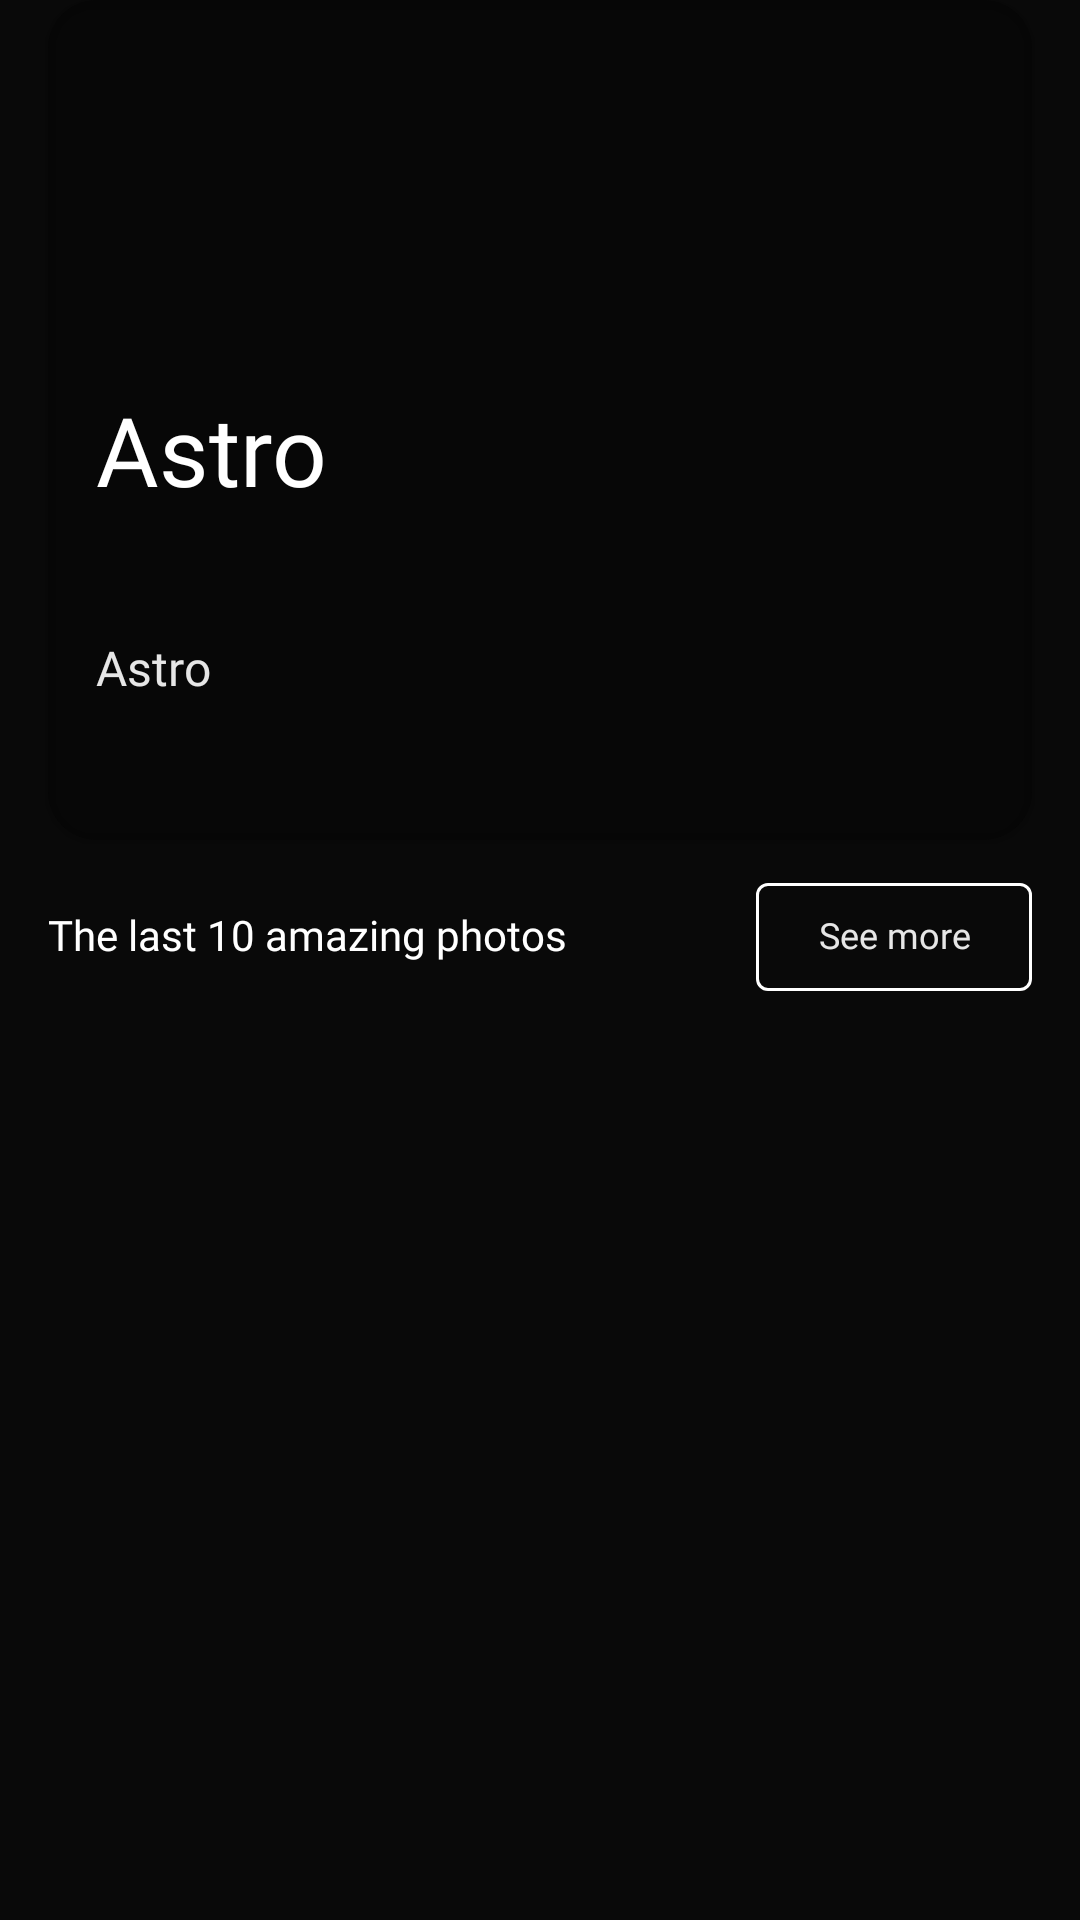

Produce the Android XML layout that renders to this screen, including the resource entries it uses.
<!-- AndroidManifest.xml: application theme Theme.Astro -->
<!-- res/layout/fragment_home.xml -->
<?xml version="1.0" encoding="utf-8"?>
<androidx.constraintlayout.widget.ConstraintLayout xmlns:android="http://schemas.android.com/apk/res/android"
    xmlns:app="http://schemas.android.com/apk/res-auto"
    android:layout_width="match_parent"
    android:layout_height="match_parent"
    android:background="@color/colorPrimary">

    <androidx.constraintlayout.widget.Guideline
        android:id="@+id/startGuideline"
        android:layout_width="wrap_content"
        android:layout_height="wrap_content"
        android:orientation="vertical"
        app:layout_constraintGuide_begin="@dimen/default_margin" />

    <androidx.constraintlayout.widget.Guideline
        android:id="@+id/endGuideline"
        android:layout_width="wrap_content"
        android:layout_height="wrap_content"
        android:orientation="vertical"
        app:layout_constraintGuide_end="@dimen/default_margin" />

    <androidx.constraintlayout.widget.Guideline
        android:id="@+id/lastApodsWidthGuideline"
        android:layout_width="wrap_content"
        android:layout_height="wrap_content"
        android:orientation="vertical"
        app:layout_constraintGuide_percent="0.70" />

    <include
        android:id="@+id/apodView"
        layout="@layout/main_apod_layout"
        android:layout_width="0dp"
        android:layout_height="@dimen/home_frag_main_apod_height"
        app:layout_constraintEnd_toEndOf="@id/endGuideline"
        app:layout_constraintStart_toStartOf="@id/startGuideline" />

    <TextView
        android:id="@+id/lastApodsTitleTextView"
        style="@style/MediumTextStyle"
        android:layout_width="0dp"
        android:layout_height="wrap_content"
        android:layout_marginTop="@dimen/long_margin"
        android:text="@string/home_frag_last_apods_title"
        android:textSize="@dimen/small_text_size"
        app:layout_constraintEnd_toEndOf="@id/lastApodsWidthGuideline"
        app:layout_constraintStart_toStartOf="@id/startGuideline"
        app:layout_constraintTop_toBottomOf="@id/apodView" />

    <com.google.android.material.button.MaterialButton
        style="@style/LightButtonStyle"
        android:layout_width="0dp"
        android:layout_height="wrap_content"
        android:text="@string/home_frag_see_more_button"
        app:layout_constraintBottom_toBottomOf="@id/lastApodsTitleTextView"
        app:layout_constraintEnd_toEndOf="@id/endGuideline"
        app:layout_constraintStart_toStartOf="@id/lastApodsWidthGuideline"
        app:layout_constraintTop_toTopOf="@id/lastApodsTitleTextView" />

    <androidx.recyclerview.widget.RecyclerView
        android:id="@+id/apodsRecyclerView"
        android:layout_width="0dp"
        android:layout_height="0dp"
        android:layout_marginTop="@dimen/default_margin"
        app:layoutManager="androidx.recyclerview.widget.LinearLayoutManager"
        app:layout_constraintBottom_toBottomOf="parent"
        app:layout_constraintEnd_toEndOf="@id/endGuideline"
        app:layout_constraintStart_toStartOf="@id/startGuideline"
        app:layout_constraintTop_toBottomOf="@id/lastApodsTitleTextView" />

</androidx.constraintlayout.widget.ConstraintLayout>
<!-- res/layout/main_apod_layout.xml (included above) -->
<?xml version="1.0" encoding="utf-8"?>
<androidx.cardview.widget.CardView xmlns:android="http://schemas.android.com/apk/res/android"
    xmlns:app="http://schemas.android.com/apk/res-auto"
    xmlns:tools="http://schemas.android.com/tools"
    android:layout_width="match_parent"
    android:layout_height="match_parent"
    android:clickable="true"
    android:focusable="true"
    android:foreground="?android:attr/selectableItemBackground"
    app:cardBackgroundColor="@color/black60"
    app:cardCornerRadius="@dimen/home_frag_main_apod_corner_radius">

    <androidx.constraintlayout.widget.ConstraintLayout
        android:layout_width="match_parent"
        android:layout_height="match_parent">

        <androidx.constraintlayout.widget.Guideline
            android:id="@+id/startGuideline"
            android:layout_width="wrap_content"
            android:layout_height="wrap_content"
            android:orientation="vertical"
            app:layout_constraintGuide_begin="@dimen/default_margin" />

        <androidx.constraintlayout.widget.Guideline
            android:id="@+id/endGuideline"
            android:layout_width="wrap_content"
            android:layout_height="wrap_content"
            android:orientation="vertical"
            app:layout_constraintGuide_end="@dimen/default_margin" />

        <ImageView
            android:layout_width="0dp"
            android:layout_height="0dp"
            android:contentDescription="@string/app_name"
            android:scaleType="centerCrop"
            app:layout_constraintBottom_toBottomOf="parent"
            app:layout_constraintEnd_toEndOf="parent"
            app:layout_constraintStart_toStartOf="parent"
            app:layout_constraintTop_toTopOf="parent"
            tools:src="@color/black5" />

        <TextView
            android:id="@+id/titleTextView"
            style="@style/BoldTextStyle"
            android:layout_width="0dp"
            android:layout_height="@dimen/home_frag_main_apod_title_height"
            android:ellipsize="end"
            android:gravity="center_vertical"
            android:maxLines="2"
            app:autoSizeMaxTextSize="@dimen/main_apod_title_text_size"
            app:autoSizeMinTextSize="@dimen/huge_text_size"
            app:autoSizeStepGranularity="2sp"
            app:autoSizeTextType="uniform"
            app:layout_constraintBottom_toTopOf="@id/descriptionTextView"
            app:layout_constraintEnd_toEndOf="@id/endGuideline"
            app:layout_constraintStart_toStartOf="@id/startGuideline"
            app:layout_constraintTop_toTopOf="parent"
            app:layout_constraintVertical_bias="0.8"
            app:layout_constraintVertical_chainStyle="packed"
            tools:text="@string/app_name" />

        <TextView
            android:id="@+id/descriptionTextView"
            style="@style/LightTextStyle"
            android:layout_width="0dp"
            android:layout_height="@dimen/home_frag_main_apod_description_height"
            android:layout_marginTop="@dimen/small_margin"
            android:ellipsize="end"
            android:gravity="center_vertical"
            android:maxLines="3"
            android:textColor="@color/white90"
            app:autoSizeMaxTextSize="@dimen/normal_text_size"
            app:autoSizeMinTextSize="@dimen/tiny_text_size"
            app:autoSizeStepGranularity="1sp"
            app:autoSizeTextType="uniform"
            app:layout_constraintBottom_toBottomOf="parent"
            app:layout_constraintEnd_toEndOf="@id/endGuideline"
            app:layout_constraintStart_toStartOf="@id/startGuideline"
            app:layout_constraintTop_toBottomOf="@id/titleTextView"
            tools:text="@string/app_name" />

    </androidx.constraintlayout.widget.ConstraintLayout>

</androidx.cardview.widget.CardView>
<!-- resources referenced by this layout -->
<resources>
  <color name="black5">#0D060606</color>
  <color name="black60">#99060606</color>
  <color name="colorPrimary">#090909</color>
  <color name="white90">#E6FFFFFF</color>
  <dimen name="default_margin">16dp</dimen>
  <dimen name="home_frag_main_apod_corner_radius">16dp</dimen>
  <dimen name="home_frag_main_apod_description_height">56dp</dimen>
  <dimen name="home_frag_main_apod_height">280dp</dimen>
  <dimen name="home_frag_main_apod_title_height">72dp</dimen>
  <dimen name="huge_text_size">24sp</dimen>
  <dimen name="long_margin">24dp</dimen>
  <dimen name="main_apod_title_text_size">32sp</dimen>
  <dimen name="normal_text_size">16sp</dimen>
  <dimen name="small_margin">8dp</dimen>
  <dimen name="small_text_size">14sp</dimen>
  <dimen name="tiny_text_size">12sp</dimen>
  <string name="app_name">Astro</string>
  <string name="home_frag_last_apods_title">The last 10 amazing photos</string>
  <string name="home_frag_see_more_button">See more</string>
  <style name="BoldTextStyle" parent="Widget.MaterialComponents.TextView">
          <item name="android:fontFamily">@font/poppins_bold</item>
          <item name="android:textColor">@color/white</item>
          <item name="android:includeFontPadding">false</item>
          <item name="android:textSize">@dimen/normal_text_size</item>
      </style>
  <style name="LightButtonStyle" parent="Widget.MaterialComponents.Button.OutlinedButton">
          <item name="android:fontFamily">@font/poppins_light</item>
          <item name="android:textColor">@color/white90</item>
          <item name="android:includeFontPadding">false</item>
          <item name="android:textSize">@dimen/tiny_text_size</item>
          <item name="android:textAppearance">@style/TextAppearance.AppCompat.Small</item>
          <item name="strokeColor">@color/white</item>
      </style>
  <style name="LightTextStyle" parent="Widget.MaterialComponents.TextView">
          <item name="android:fontFamily">@font/poppins_light</item>
          <item name="android:textColor">@color/white</item>
          <item name="android:includeFontPadding">false</item>
          <item name="android:textSize">@dimen/normal_text_size</item>
      </style>
  <style name="MediumTextStyle" parent="Widget.MaterialComponents.TextView">
          <item name="android:fontFamily">@font/poppins_medium</item>
          <item name="android:textColor">@color/white</item>
          <item name="android:includeFontPadding">false</item>
          <item name="android:textSize">@dimen/normal_text_size</item>
      </style>
  <style name="Theme.Astro" parent="Theme.MaterialComponents.DayNight.NoActionBar">
          
          <item name="colorPrimary">@color/colorPrimary</item>
          <item name="colorPrimaryVariant">@color/colorPrimaryDark</item>
          <item name="colorOnPrimary">@color/white</item>
          
          <item name="colorSecondary">@color/colorSecondary</item>
          <item name="colorSecondaryVariant">@color/colorSecondaryDark</item>
          <item name="colorOnSecondary">@color/white</item>
          
          <item name="android:statusBarColor" tools:targetApi="l">@color/colorPrimaryDark</item>
      </style>
  <color name="white">#FFFFFF</color>
  <color name="colorPrimaryDark">#000000</color>
  <color name="colorSecondary">#FFFFFF</color>
  <color name="colorSecondaryDark">#888888</color>
</resources>
